Labelled photos from "MMD1", an image-classification folder in Sathwik-sarma/MMD1. The possible labels are: classic medulloblastoma, desmoplastic medulloblastoma, large cell medulloblastoma, nodular medulloblastoma, normal tissue.

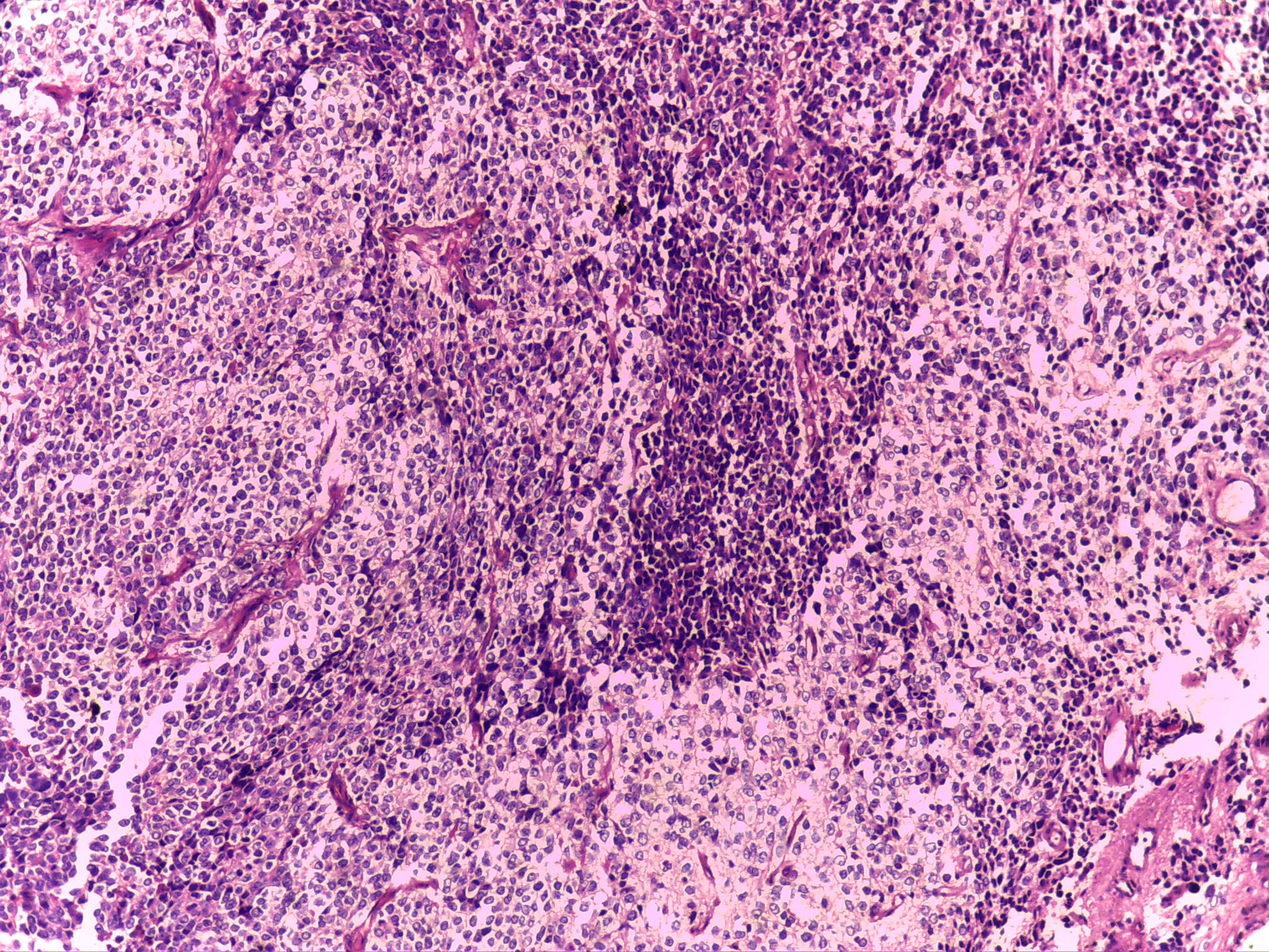
Label: classic medulloblastoma

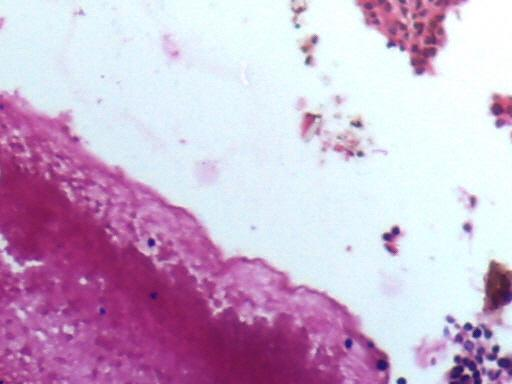
Label: normal tissue

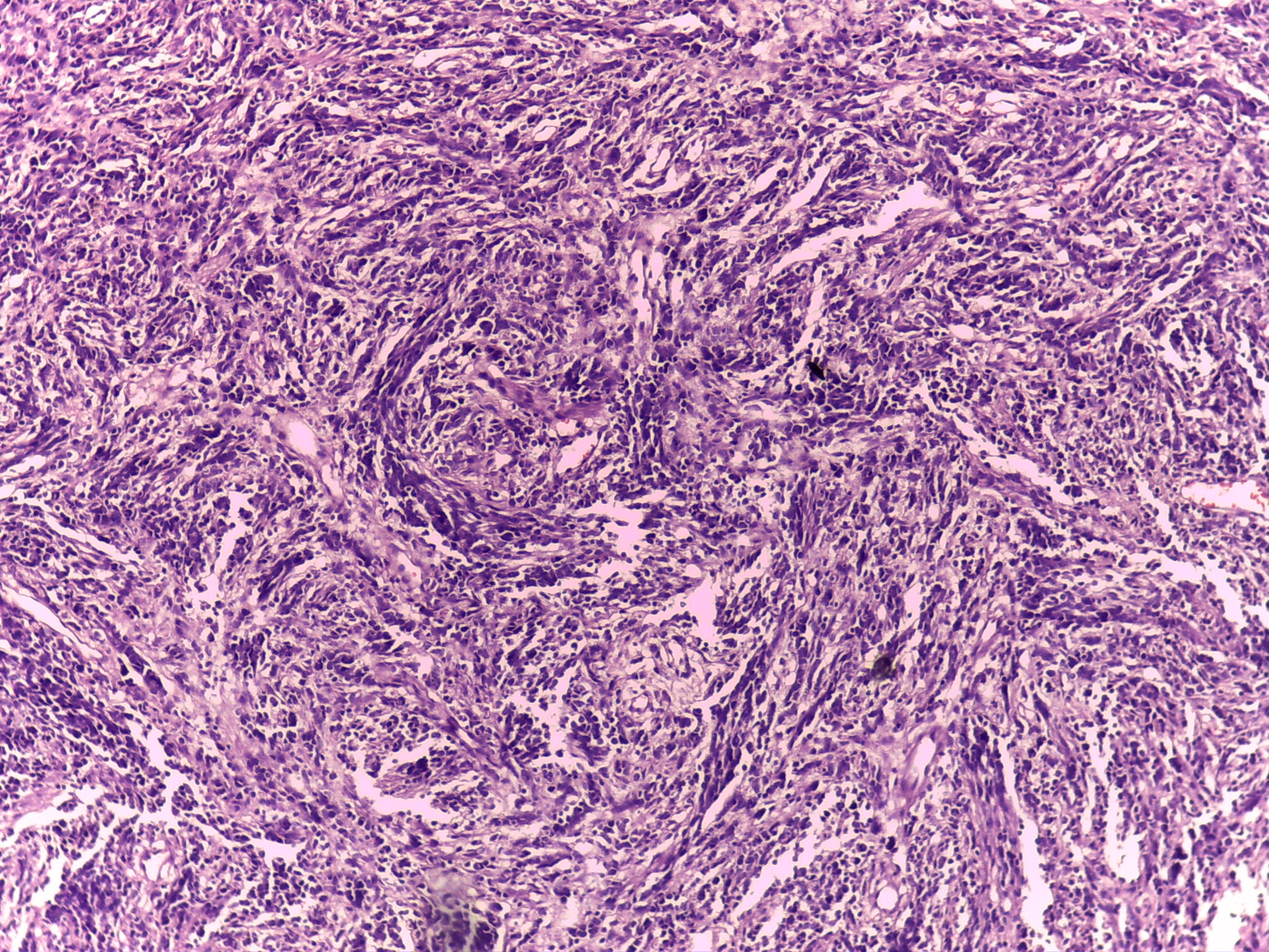
Label: desmoplastic medulloblastoma

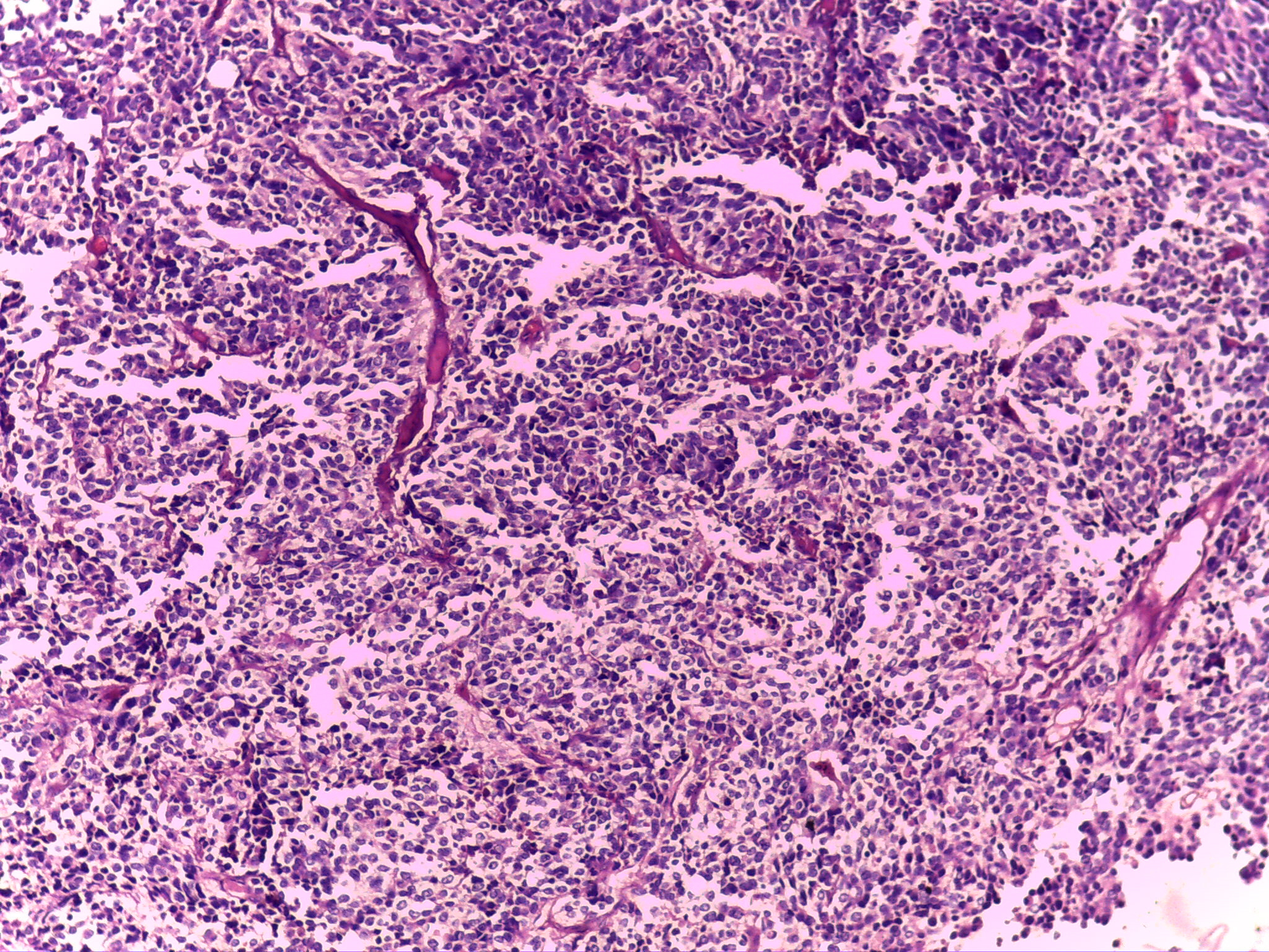
Label: classic medulloblastoma

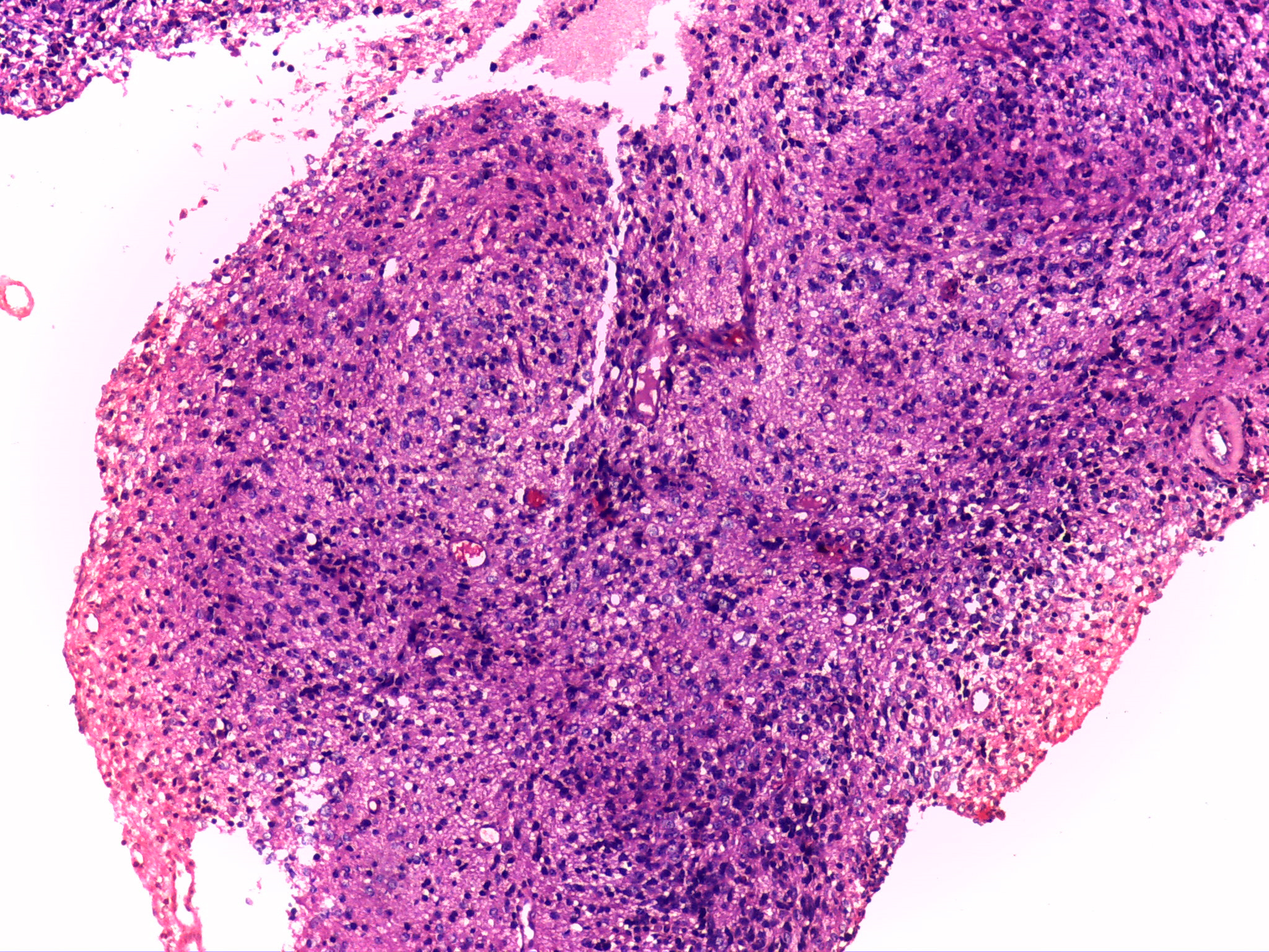
Label: nodular medulloblastoma

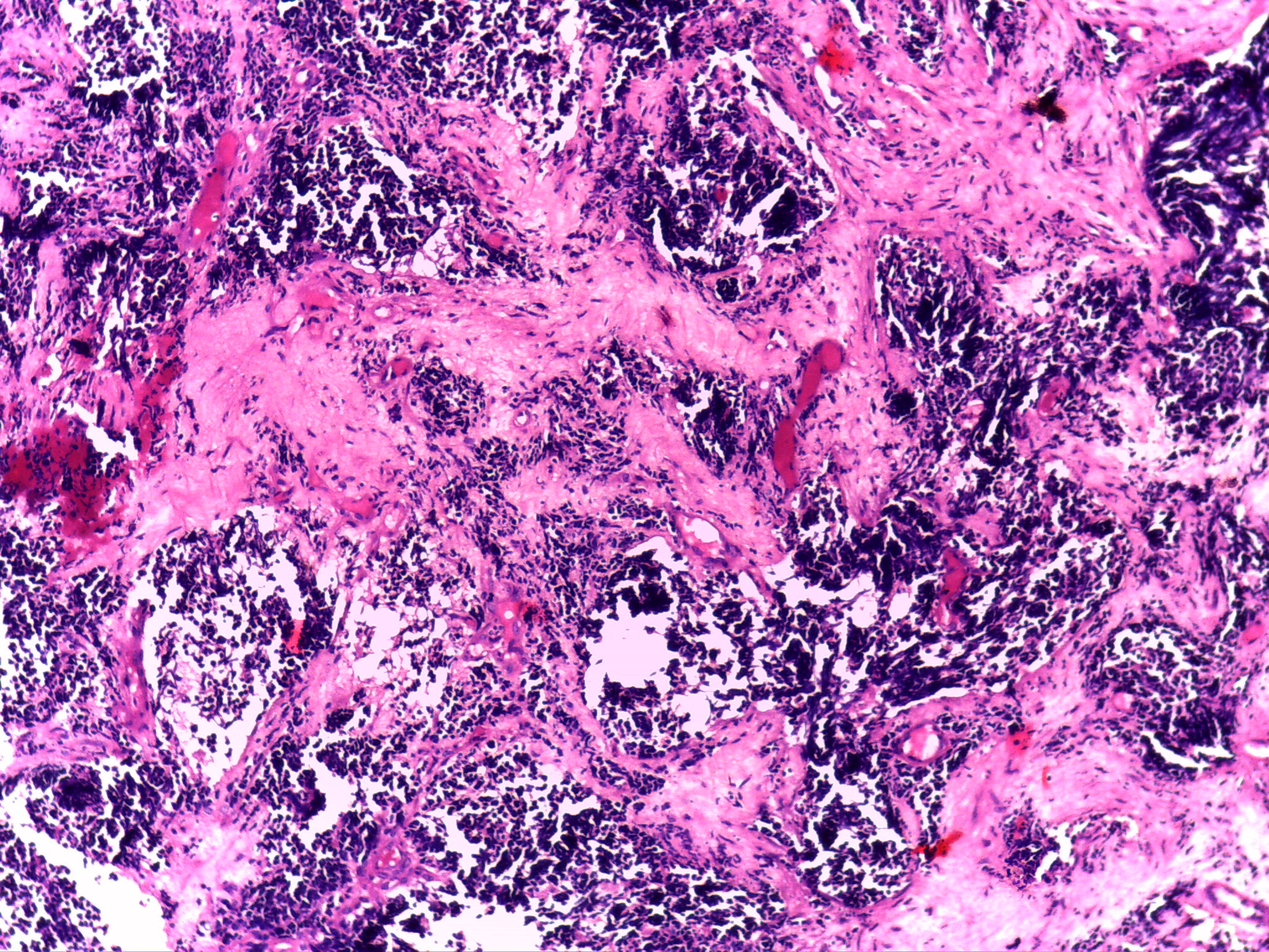
Label: desmoplastic medulloblastoma
